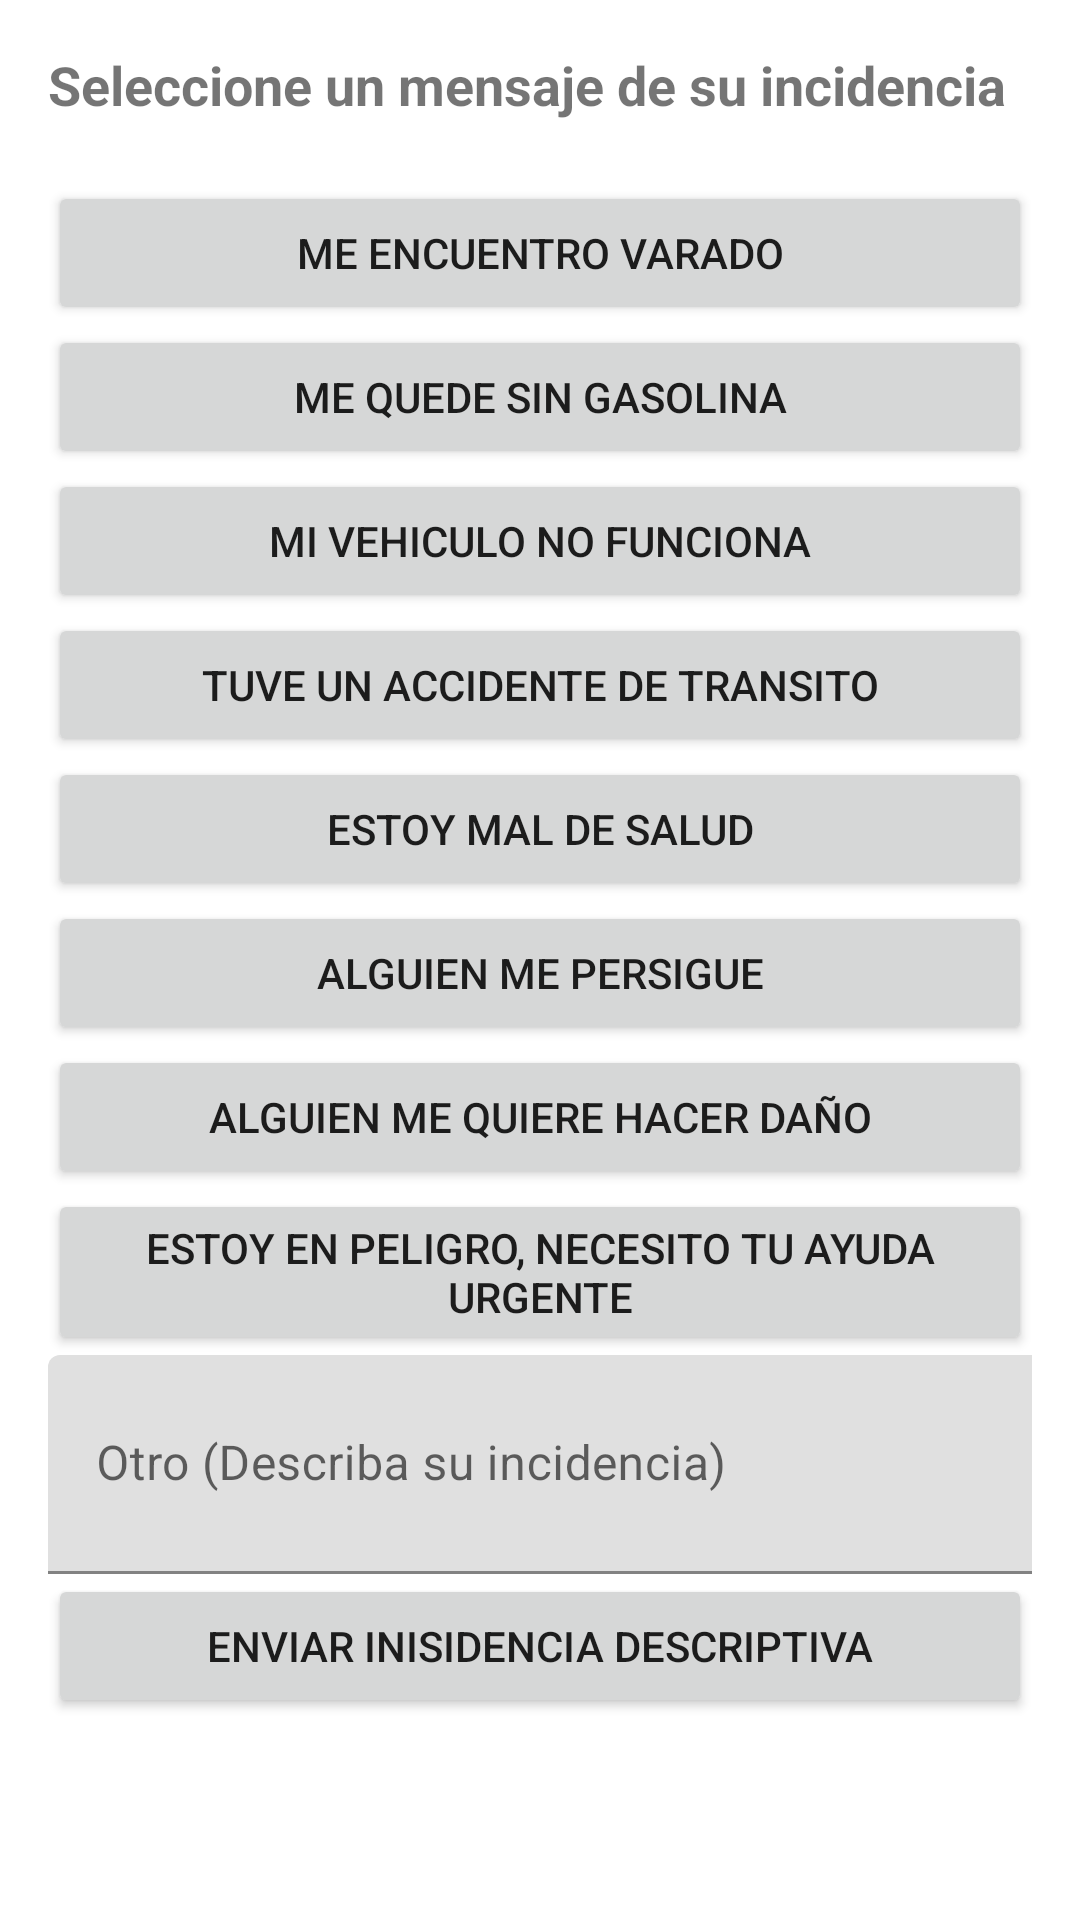

The Android layout XML behind this screen, and the referenced resources:
<!-- AndroidManifest.xml: application theme Theme.EmergyContactApp -->
<!-- res/layout/modal_insidencias.xml -->
<?xml version="1.0" encoding="utf-8"?>
<LinearLayout xmlns:android="http://schemas.android.com/apk/res/android"
    android:layout_width="match_parent"
    android:layout_height="wrap_content"
    android:orientation="vertical"
    android:padding="16dp">

    <TextView
        android:layout_width="match_parent"
        android:layout_height="wrap_content"
        android:text="@string/mensaje_insidencia"
        android:textSize="18sp"
        android:layout_marginBottom="20dp"
        android:textStyle="bold" />

    <Button
        android:id="@+id/btnInsidecia0"
        android:layout_width="match_parent"
        android:layout_height="wrap_content"
        android:text="@string/btn_incidencia0" />

    <Button
        android:id="@+id/btnInsidecia2"
        android:layout_width="match_parent"
        android:layout_height="wrap_content"
        android:text="@string/btn_incidencia2" />

    <Button
        android:id="@+id/btnInsidecia3"
        android:layout_width="match_parent"
        android:layout_height="wrap_content"
        android:text="@string/btn_incidencia3" />

    <Button
        android:id="@+id/btnInsidecia4"
        android:layout_width="match_parent"
        android:layout_height="wrap_content"
        android:text="@string/btn_incidencia4" />

    <Button
        android:id="@+id/btnInsidecia5"
        android:layout_width="match_parent"
        android:layout_height="wrap_content"
        android:text="@string/btn_incidencia5" />

    <Button
        android:id="@+id/btnInsidecia6"
        android:layout_width="match_parent"
        android:layout_height="wrap_content"
        android:text="@string/btn_incidencia6" />

    <Button
        android:id="@+id/btnInsidecia7"
        android:layout_width="match_parent"
        android:layout_height="wrap_content"
        android:text="@string/btn_incidencia7" />

    <Button
        android:id="@+id/btnInsidecia8"
        android:layout_width="match_parent"
        android:layout_height="wrap_content"
        android:text="@string/btn_incidencia8" />

    <com.google.android.material.textfield.TextInputLayout
        android:id="@+id/tilInsidenciaDescriptiva"
        android:layout_width="377dp"
        android:layout_height="73dp">

        <com.google.android.material.textfield.TextInputEditText
            android:layout_width="match_parent"
            android:layout_height="match_parent"
            android:hint="@string/til_insidencia_descriptiva" />
    </com.google.android.material.textfield.TextInputLayout>

    <Button
        android:id="@+id/btnInsidenciaDescriptiva"
        android:layout_width="match_parent"
        android:layout_height="wrap_content"
        android:text="@string/btn_inisidencia_descriptiva" />


</LinearLayout>
<!-- resources referenced by this layout -->
<resources>
  <string name="btn_incidencia0">Me encuentro varado</string>
  <string name="btn_incidencia2">Me quede sin gasolina</string>
  <string name="btn_incidencia3">Mi vehiculo no funciona</string>
  <string name="btn_incidencia4">Tuve un accidente de transito</string>
  <string name="btn_incidencia5">Estoy mal de salud</string>
  <string name="btn_incidencia6">Alguien me persigue</string>
  <string name="btn_incidencia7">Alguien me quiere hacer daño</string>
  <string name="btn_incidencia8">Estoy en peligro, necesito tu ayuda urgente</string>
  <string name="btn_inisidencia_descriptiva">Enviar inisidencia descriptiva</string>
  <string name="mensaje_insidencia">Seleccione un mensaje de su incidencia</string>
  <string name="til_insidencia_descriptiva">Otro (Describa su incidencia)</string>
  <style name="Theme.EmergyContactApp" parent="Theme.MaterialComponents.DayNight.DarkActionBar">
          
          <item name="colorPrimary">@color/purple_500</item>
          <item name="colorPrimaryVariant">@color/purple_700</item>
          <item name="colorOnPrimary">@color/white</item>
          
          <item name="colorSecondary">@color/teal_200</item>
          <item name="colorSecondaryVariant">@color/teal_700</item>
          <item name="colorOnSecondary">@color/black</item>
          
          <item name="android:statusBarColor">?attr/colorPrimaryVariant</item>
          
      </style>
  <color name="purple_500">#FF6200EE</color>
  <color name="purple_700">#FF3700B3</color>
  <color name="white">#FFFFFFFF</color>
  <color name="teal_200">#FF03DAC5</color>
  <color name="teal_700">#FF018786</color>
  <color name="black">#FF000000</color>
</resources>
